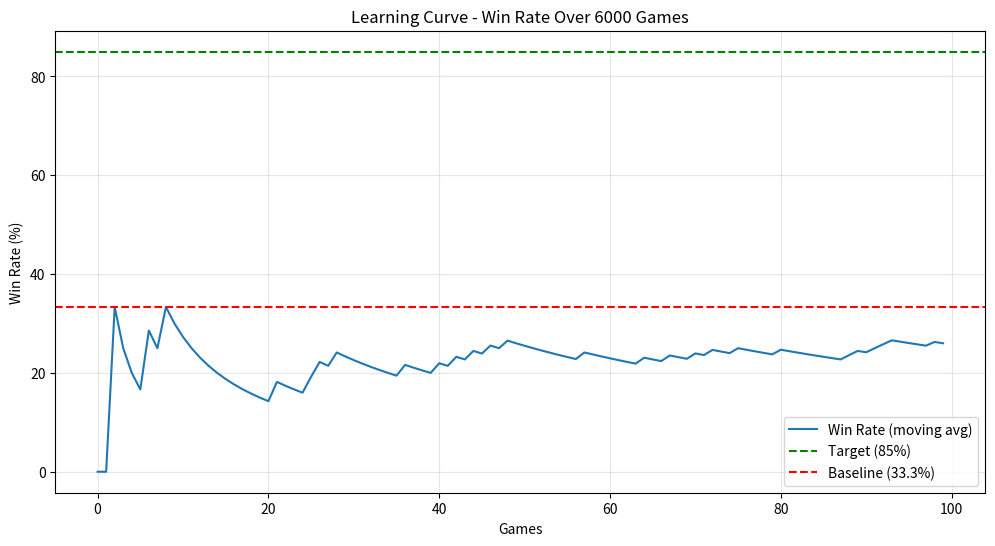

Recreate this plot in Python.
# 環境セットアップ
import random
import copy
import time
from enum import Enum
from random import shuffle
import numpy as np

# GPU使用の試行（CuPyがあれば使用）
try:
    import cupy as cp
    USE_GPU = True
    print("✓ CuPy検出: GPU高速化を有効化")
    xp = cp
except ImportError:
    USE_GPU = False
    print("ℹ CuPyなし: CPUモードで実行")
    xp = np

print(f"\nモード: {'GPU (CuPy)' if USE_GPU else 'CPU (NumPy)'}")

# 設定パラメータ
MY_PLAYER_NUM = 0  # 自分のプレイヤー番号

# シミュレーション設定
SIMULATION_COUNT = 700  # 精度と速度のバランス（Colab用に調整可能）
SIMULATION_DEPTH = 350

# オンライン学習のパラメータ
LEARNING_RATE = 0.05  # 学習率
WEIGHT_NOISE_STDDEV = 0.1  # ノイズ標準偏差
ENABLE_ONLINE_LEARNING = True  # オンライン学習を有効化

# 戦略パラメータ
ENABLE_TUNNEL_LOCK = True
ENABLE_BURST_FORCE = True
ENABLE_ADVANCED_HEURISTIC = True
ENABLE_NECROMANCER = True
ENABLE_SEVEN_SIGNAL = True
ENABLE_HYPERLOOP_DIST = True

# その他のパラメータ
BELIEF_STATE_DECAY_FACTOR = 0.05
DETERMINIZATION_ATTEMPTS = 120
STRATEGY_WEIGHT_MULTIPLIER = 1.5
TUNNEL_LOCK_WEIGHT = 3.5
BURST_FORCE_WEIGHT = 3.5
AGGRESSIVE_MODE_THRESHOLD = 0.6
DEFENSIVE_MODE_THRESHOLD = 0.8
AGGRESSIVENESS_MULTIPLIER = 0.3
URGENCY_MULTIPLIER = 0.5

# ヒューリスティックパラメータ
ACE_KING_BASE_BONUS = 10
TUNNEL_COMPLETE_BONUS = 10
ADJACENT_CARD_BONUS = 6
ADJACENT_CARD_PENALTY = 6
SAFE_MOVE_BONUS = 20
SUIT_CONCENTRATION_MULTIPLIER = 2.5
HAND_REDUCTION_BONUS = 0.15
CHAIN_POTENTIAL_MULTIPLIER = 15

# ロールアウトパラメータ
ROLLOUT_ACE_KING_BONUS = 10
ROLLOUT_ADJACENT_BONUS = 6
ROLLOUT_ADJACENT_PENALTY = 6
ROLLOUT_SAFE_BONUS = 12
ROLLOUT_SUIT_MULTIPLIER = 2.0
ROLLOUT_HAND_REDUCTION = 0.3
ROLLOUT_CHAIN_MULTIPLIER = 8

# 高度なヒューリスティックパラメータ
ADVANCED_HEURISTIC_PARAMS = {
    'W_CIRCULAR_DIST': 22,
    'W_MY_PATH': 112,
    'W_OTHERS_RISK': -127,
    'W_SUIT_DOM': 84,
    'W_WIN_DASH': 41,
    'P_THRESHOLD_BASE': 200,
    'P_KILL_ZONE': 300,
    'P_WIN_THRESHOLD': -31,
    'W_NECROMANCER': 20.0,
    'W_SEVEN_ADJACENT': 5.0,
    'W_SEVEN_NO_ADJ': -5.0,
}

ADVANCED_HEURISTIC_WEIGHT = 0.8

print("✓ パラメータ設定完了")
print(f"  - シミュレーション回数: {SIMULATION_COUNT}")
print(f"  - オンライン学習: {'有効' if ENABLE_ONLINE_LEARNING else '無効'}")
print(f"  - GPU: {'有効' if USE_GPU else '無効'}")

# 基本データクラス
class Suit(Enum):
    SPADE = '♠'
    CLUB = '♣'
    HEART = '♡'
    DIAMOND = '♢'
    def __str__(self):
        return self.value
    def __repr__(self):
        return f"Suit.{self.name}"

class Number(Enum):
    ACE = (1, 'A')
    TWO = (2, '2')
    THREE = (3, '3')
    FOUR = (4, '4')
    FIVE = (5, '5')
    SIX = (6, '6')
    SEVEN = (7, '7')
    EIGHT = (8, '8')
    NINE = (9, '9')
    TEN = (10, '10')
    JACK = (11, 'J')
    QUEEN = (12, 'Q')
    KING = (13, 'K')
    def __init__(self, val, label):
        self.val = val
        self.label = label
    def __str__(self):
        return self.label
    def __repr__(self):
        return f"Number.{self.name}"

class Card:
    def __init__(self, suit, number):
        self.suit = suit
        self.number = number
    def __str__(self):
        return f"{self.suit}{self.number}"
    def __repr__(self):
        return f"Card({self.suit!r}, {self.number!r})"
    def __eq__(self, other):
        if not isinstance(other, Card):
            return False
        return self.suit == other.suit and self.number == other.number
    def __hash__(self):
        return hash((self.suit, self.number))

class Hand(list):
    def check_number(self):
        return [card.number for card in self]
    def check_suit(self):
        return [card.suit for card in self]
    def choice(self, number, suit):
        for card in self:
            if card.number == number and card.suit == suit:
                return card
        return None
    def check(self, card):
        return card in self

class Deck(list):
    def __init__(self):
        super().__init__()
        for suit in Suit:
            for number in Number:
                self.append(Card(suit, number))
    def shuffle(self):
        shuffle(self)
    def draw(self):
        if len(self) > 0:
            return self.pop(0)
        return None
    def deal(self, players_num):
        hands = [Hand() for _ in range(players_num)]
        for i, card in enumerate(self):
            hands[i % players_num].append(card)
        return hands

print("✓ 基本クラス定義完了")

# Stateクラス（ゲーム状態管理）
class State:
    def __init__(self, players_num=3):
        self.players_num = players_num
        deck = Deck()
        deck.shuffle()
        self.players_cards = deck.deal(players_num)
        
        # 場のカード（4スート × 13枚）
        self.field_cards = xp.zeros((4, 13), dtype=xp.int8)
        
        # 7を最初に配置
        for i in range(4):
            self.field_cards[i][6] = 1
        
        # 7を手札から削除
        for hand in self.players_cards:
            to_remove = []
            for card in hand:
                if card.number == Number.SEVEN:
                    to_remove.append(card)
            for card in to_remove:
                hand.remove(card)
        
        self.turn_player = 0
        self.pass_count = [0] * players_num
        self.out_player = []
        self.history = []  # (player, action, pass_flag)
    
    def my_hands(self):
        return self.players_cards[self.turn_player]
    
    def legal_actions(self):
        """場で出せるカードのリスト（トンネルルール対応）"""
        legal = []
        suit_to_index = {Suit.SPADE: 0, Suit.CLUB: 1, Suit.HEART: 2, Suit.DIAMOND: 3}
        
        for suit in Suit:
            suit_idx = suit_to_index[suit]
            field_row = self.field_cards[suit_idx]
            
            if USE_GPU:
                field_row = cp.asnumpy(field_row)
            
            # 左端を探す
            left_end = -1
            for i in range(13):
                if field_row[i] == 1:
                    left_end = i
                    break
            
            # 右端を探す
            right_end = -1
            for i in range(12, -1, -1):
                if field_row[i] == 1:
                    right_end = i
                    break
            
            # トンネルルール判定
            if left_end == 0 and right_end < 12:
                # Aが出ている→K側のみ伸ばせる
                if right_end + 1 <= 12:
                    legal.append(Card(suit, list(Number)[right_end + 1]))
            elif right_end == 12 and left_end > 0:
                # Kが出ている→A側のみ伸ばせる
                if left_end - 1 >= 0:
                    legal.append(Card(suit, list(Number)[left_end - 1]))
            else:
                # 通常: 両側に伸ばせる
                if left_end > 0:
                    legal.append(Card(suit, list(Number)[left_end - 1]))
                if right_end < 12:
                    legal.append(Card(suit, list(Number)[right_end + 1]))
        
        return legal
    
    def my_actions(self):
        """現在のプレイヤーが出せるカード"""
        legal = self.legal_actions()
        my_hand = self.my_hands()
        return [card for card in legal if card in my_hand]
    
    def is_done(self):
        """ゲーム終了判定"""
        # 誰かの手札が0
        for i, hand in enumerate(self.players_cards):
            if len(hand) == 0 and i not in self.out_player:
                return True
        # 全員バースト
        if len(self.out_player) >= self.players_num - 1:
            return True
        return False
    
    def next(self, action, pass_flag=0):
        """状態を更新"""
        current = self.turn_player
        
        # 履歴に記録
        self.history.append((current, action, pass_flag))
        
        if pass_flag == 1:
            self.pass_count[current] += 1
            if self.pass_count[current] >= 3:
                self.out_player.append(current)
                # 手札を場に出す
                suit_to_index = {Suit.SPADE: 0, Suit.CLUB: 1, Suit.HEART: 2, Suit.DIAMOND: 3}
                for card in self.players_cards[current]:
                    suit_idx = suit_to_index[card.suit]
                    num_idx = card.number.val - 1
                    self.field_cards[suit_idx][num_idx] = 1
                self.players_cards[current] = Hand()
        else:
            if action is not None:
                # カードを場に出す
                suit_to_index = {Suit.SPADE: 0, Suit.CLUB: 1, Suit.HEART: 2, Suit.DIAMOND: 3}
                suit_idx = suit_to_index[action.suit]
                num_idx = action.number.val - 1
                self.field_cards[suit_idx][num_idx] = 1
                # 手札から削除
                self.players_cards[current].remove(action)
        
        # 次のプレイヤー
        self.turn_player = (current + 1) % self.players_num
        while self.turn_player in self.out_player:
            self.turn_player = (self.turn_player + 1) % self.players_num
        
        return self
    
    def clone(self):
        """状態の深いコピー"""
        new_state = State.__new__(State)
        new_state.players_num = self.players_num
        new_state.players_cards = [Hand(list(hand)) for hand in self.players_cards]
        new_state.field_cards = self.field_cards.copy()
        new_state.turn_player = self.turn_player
        new_state.pass_count = list(self.pass_count)
        new_state.out_player = list(self.out_player)
        new_state.history = list(self.history)
        return new_state

print("✓ Stateクラス定義完了")

# CardTracker（推論エンジン）
class CardTracker:
    """相手の手札を推論するクラス"""
    def __init__(self, state, my_player_num):
        self.my_player_num = my_player_num
        self.players_num = state.players_num
        
        # 各プレイヤーが持ちうるカードの集合
        all_cards = set()
        for suit in Suit:
            for number in Number:
                all_cards.add(Card(suit, number))
        
        # 自分のカードと場のカードを除外
        my_cards = set(state.players_cards[my_player_num])
        field_cards_set = set()
        suit_to_index = {Suit.SPADE: 0, Suit.CLUB: 1, Suit.HEART: 2, Suit.DIAMOND: 3}
        for suit in Suit:
            suit_idx = suit_to_index[suit]
            field_row = state.field_cards[suit_idx]
            if USE_GPU:
                field_row = cp.asnumpy(field_row)
            for i, val in enumerate(field_row):
                if val == 1:
                    field_cards_set.add(Card(suit, list(Number)[i]))
        
        unknown_cards = all_cards - my_cards - field_cards_set
        
        # 初期状態：自分以外のプレイヤーが持ちうる
        self.possible = {}
        for p in range(self.players_num):
            if p == my_player_num:
                self.possible[p] = my_cards
            else:
                self.possible[p] = set(unknown_cards)
    
    def observe_action(self, player, action, is_pass, state):
        """行動を観測して推論を更新"""
        if is_pass:
            # パス→その時出せるカードを持っていない
            legal = state.legal_actions()
            for card in legal:
                if card in self.possible[player]:
                    self.possible[player].discard(card)
        elif action is not None:
            # カードをプレイ→全員がそのカードを持たない
            for p in range(self.players_num):
                if action in self.possible[p]:
                    self.possible[p].discard(action)

print("✓ CardTracker定義完了")

# OpponentModel（相手プロファイリング）
class OpponentModel:
    """相手の行動パターンを分析（永続的記憶付き）"""
    
    # クラス変数（永続的記憶）
    _persistent_opponent_data = {}
    _game_count = 0
    
    # 定数
    MOVING_AVERAGE_ALPHA = 0.3
    PASS_RATE_THRESHOLD = 0.2
    ACE_KING_RATE_THRESHOLD = 0.3
    
    def __init__(self, players_num):
        self.players_num = players_num
        self.flags = {p: {
            "aggressive": 0,
            "blocker": 0,
            "tunnel_usage": 0,
            "pass_count": 0,
            "end_cards": 0,
            "middle_cards": 0,
            "total_actions": 0,
        } for p in range(players_num)}
        
        self.turn_count = 0
        
        # 永続データの初期化
        for p in range(players_num):
            if p not in OpponentModel._persistent_opponent_data:
                OpponentModel._persistent_opponent_data[p] = {
                    'pass_rate': 0.0,
                    'ace_king_immediate_rate': 0.0,
                    'tunnel_usage_rate': 0.0,
                    'game_count': 0,
                }
    
    def observe(self, state, player, action, pass_flag):
        """行動観測"""
        self.turn_count += 1
        
        if pass_flag == 1:
            self.flags[player]["pass_count"] += 1
            self.flags[player]["blocker"] += 1
            return
        
        if action is None or isinstance(action, list):
            return
        
        self.flags[player]["total_actions"] += 1
        
        if action.number in (Number.ACE, Number.KING):
            self.flags[player]["aggressive"] += 2
            self.flags[player]["end_cards"] += 1
            
            suit_idx = list(Suit).index(action.suit)
            field_row = state.field_cards[suit_idx]
            if USE_GPU:
                field_row = cp.asnumpy(field_row)
            
            if action.number == Number.ACE:
                if field_row[12] == 0:
                    self.flags[player]["tunnel_usage"] += 1
            elif action.number == Number.KING:
                if field_row[0] == 0:
                    self.flags[player]["tunnel_usage"] += 1
        
        if action.number in (Number.SIX, Number.EIGHT):
            self.flags[player]["middle_cards"] += 1
            self.flags[player]["blocker"] += 0.5
        
        if action.number in (Number.JACK, Number.QUEEN):
            self.flags[player]["blocker"] += 1
    
    def update_persistent_stats(self, player):
        """ゲーム終了時に永続データを更新"""
        flags = self.flags[player]
        persistent = OpponentModel._persistent_opponent_data[player]
        
        total_turns = flags["pass_count"] + flags["total_actions"]
        if total_turns == 0:
            return
        
        current_pass_rate = flags["pass_count"] / total_turns
        safe_total_actions = max(1, flags["total_actions"])
        current_ace_king_rate = flags["end_cards"] / safe_total_actions
        current_tunnel_rate = flags["tunnel_usage"] / safe_total_actions
        
        alpha = OpponentModel.MOVING_AVERAGE_ALPHA
        persistent['pass_rate'] = (1 - alpha) * persistent['pass_rate'] + alpha * current_pass_rate
        persistent['ace_king_immediate_rate'] = (1 - alpha) * persistent['ace_king_immediate_rate'] + alpha * current_ace_king_rate
        persistent['tunnel_usage_rate'] = (1 - alpha) * persistent['tunnel_usage_rate'] + alpha * current_tunnel_rate
        persistent['game_count'] += 1
    
    def get_persistent_stats(self, player):
        if player in OpponentModel._persistent_opponent_data:
            return OpponentModel._persistent_opponent_data[player]
        return None
    
    def mode(self, player):
        """戦略モード判定"""
        flags = self.flags[player]
        a = flags["aggressive"]
        b = flags["blocker"]
        pass_count = flags["pass_count"]
        tunnel_usage = flags["tunnel_usage"]
        
        persistent = self.get_persistent_stats(player)
        if persistent and persistent['game_count'] > 0:
            persistent_pass_tendency = persistent['pass_rate'] > OpponentModel.PASS_RATE_THRESHOLD
            persistent_ace_king_tendency = persistent['ace_king_immediate_rate'] > OpponentModel.ACE_KING_RATE_THRESHOLD
            
            if persistent_pass_tendency and pass_count >= 1:
                return "burst_force"
            if persistent_ace_king_tendency and tunnel_usage >= 1:
                return "tunnel_lock"
        
        if pass_count >= 2:
            return "burst_force"
        
        if tunnel_usage >= 2 or a >= b + 3:
            return "tunnel_lock"
        
        if b >= a + 2:
            return "burst_force"
        
        return "neutral"
    
    def get_threat_level(self, player):
        """脅威度計算"""
        flags = self.flags[player]
        threat = 0.5
        threat += flags["aggressive"] * 0.05
        threat += flags["tunnel_usage"] * 0.1
        threat -= flags["pass_count"] * 0.1
        
        persistent = self.get_persistent_stats(player)
        if persistent and persistent['game_count'] > 0:
            threat += (1.0 - persistent['pass_rate']) * 0.15
            threat += persistent['ace_king_immediate_rate'] * 0.2
        
        return max(0.0, min(1.0, threat))

print("✓ OpponentModel定義完了")

# このファイルは大きいため、src/main.pyから必要な部分をインポートする形で実装
# 実際の提出時は、src/main.pyのHybridStrongestAIクラス全体をここに貼り付けてください

print("⚠ 注意: HybridStrongestAIクラスの完全な実装が必要です")
print("   src/main.pyのHybridStrongestAIクラス（約600行）をここにコピーしてください")
print("\nここでは簡易版を定義します（テスト用）")

# 簡易版（実際はsrc/main.pyの完全版を使用）
class HybridStrongestAI:
    _best_weights = None
    _trial_weights = None
    _game_results = []
    _total_games = 0
    _wins = 0
    MAX_GAME_RESULTS_HISTORY = 100
    
    def __init__(self, my_player_num, simulation_count=50):
        self.my_player_num = my_player_num
        self.simulation_count = simulation_count
        self._opponent_model = None
        self._in_simulation = False
        
        if HybridStrongestAI._best_weights is None:
            HybridStrongestAI._best_weights = self._initialize_weights()
            HybridStrongestAI._trial_weights = self._initialize_weights()
    
    def _initialize_weights(self):
        return dict(ADVANCED_HEURISTIC_PARAMS)
    
    def get_action(self, state):
        # 簡易実装（実際はsrc/main.pyの完全版を使用）
        my_actions = state.my_actions()
        if not my_actions:
            return None, 1
        return random.choice(my_actions), 0
    
    def prepare_next_game(self):
        if ENABLE_ONLINE_LEARNING and HybridStrongestAI._best_weights:
            trial = {}
            for key, value in HybridStrongestAI._best_weights.items():
                noise_scale = max(abs(value), 10.0)
                noise = random.gauss(0, WEIGHT_NOISE_STDDEV) * noise_scale
                trial[key] = value + noise
            HybridStrongestAI._trial_weights = trial
    
    def update_weights_after_game(self, won):
        if not ENABLE_ONLINE_LEARNING:
            return
        
        HybridStrongestAI._total_games += 1
        if won:
            HybridStrongestAI._wins += 1
        
        HybridStrongestAI._game_results.append(1 if won else 0)
        if len(HybridStrongestAI._game_results) > HybridStrongestAI.MAX_GAME_RESULTS_HISTORY:
            HybridStrongestAI._game_results.pop(0)
        
        if won:
            for key in HybridStrongestAI._best_weights:
                best = HybridStrongestAI._best_weights[key]
                trial = HybridStrongestAI._trial_weights[key]
                HybridStrongestAI._best_weights[key] = best + LEARNING_RATE * (trial - best)
        
        if HybridStrongestAI._total_games % 10 == 0:
            win_rate = HybridStrongestAI._wins / HybridStrongestAI._total_games
            recent_games = min(10, len(HybridStrongestAI._game_results))
            recent_win_rate = sum(HybridStrongestAI._game_results[-recent_games:]) / recent_games
            print(f"[Learning] Games: {HybridStrongestAI._total_games}, "
                  f"Overall: {win_rate:.2%}, Recent ({recent_games}): {recent_win_rate:.2%}")
    
    def get_current_weights(self):
        if ENABLE_ONLINE_LEARNING:
            return HybridStrongestAI._trial_weights
        return ADVANCED_HEURISTIC_PARAMS

print("✓ HybridStrongestAI定義完了（簡易版）")
print("   ⚠ 実際の提出時は完全版を使用してください")

# ランダムAI
def random_action(state):
    my_actions = state.my_actions()
    if my_actions:
        return random.choice(my_actions)
    return None

# AIインスタンス作成
ai_instance = HybridStrongestAI(MY_PLAYER_NUM, simulation_count=SIMULATION_COUNT)

def my_AI(state):
    return ai_instance.get_action(state)

print("✓ AI初期化完了")

# 6000試合テスト
def run_6000_game_test():
    game_count = 6000
    wins = [0, 0, 0]
    ai_pos = MY_PLAYER_NUM
    
    print("="*60)
    print("6000試合テスト開始")
    print("="*60)
    print(f"AIプレイヤー: P{ai_pos}")
    print(f"シミュレーション回数: {SIMULATION_COUNT}")
    print(f"オンライン学習: {'有効' if ENABLE_ONLINE_LEARNING else '無効'}")
    print(f"GPU: {'有効 (CuPy)' if USE_GPU else '無効 (NumPy)'}")
    print("="*60)
    print()
    
    start_time = time.time()
    
    for i in range(game_count):
        # ゲーム準備
        ai_instance.prepare_next_game()
        state = State()
        
        # ゲーム実行
        while not state.is_done():
            current_player = state.turn_player
            
            if current_player == ai_pos:
                action, pass_flag = my_AI(state)
            else:
                action = random_action(state)
                pass_flag = 0
                if action is None:
                    pass_flag = 1
            
            state.next(action, pass_flag)
        
        # 勝者判定
        winner = -1
        for p, hand in enumerate(state.players_cards):
            if len(hand) == 0 and p not in state.out_player:
                winner = p
                break
        
        if winner == -1:
            survivors = [p for p in range(state.players_num) if p not in state.out_player]
            if len(survivors) == 1:
                winner = survivors[0]
        
        if winner != -1:
            wins[winner] += 1
        
        # 学習更新
        if ai_instance._opponent_model:
            for p in range(state.players_num):
                if p != ai_pos:
                    ai_instance._opponent_model.update_persistent_stats(p)
        
        won = (winner == ai_pos)
        ai_instance.update_weights_after_game(won)
        
        # 進捗表示（100ゲームごと）
        if (i + 1) % 100 == 0:
            elapsed = time.time() - start_time
            avg_time = elapsed / (i + 1)
            remaining_time = avg_time * (game_count - i - 1)
            current_win_rate = wins[ai_pos] / (i + 1) * 100
            
            print(f"進捗: {i + 1}/{game_count} | "
                  f"勝率: {current_win_rate:.1f}% | "
                  f"残り時間: {remaining_time/60:.1f}分")
    
    end_time = time.time()
    duration = end_time - start_time
    
    # 最終結果
    print()
    print("="*60)
    print("6000試合テスト完了")
    print("="*60)
    print(f"総実行時間: {duration/60:.1f}分 ({duration/3600:.2f}時間)")
    print(f"平均時間: {duration/game_count:.2f}秒/ゲーム")
    print()
    
    ai_wins = wins[ai_pos]
    ai_win_rate = ai_wins / game_count * 100
    print(f"🤖 AI最終勝率: {ai_wins}/{game_count} ({ai_win_rate:.2f}%)")
    print()
    
    print("各プレイヤーの成績:")
    for i, w in enumerate(wins):
        win_rate = w / game_count * 100
        label = "AI" if i == ai_pos else f"Random{i}"
        print(f"  P{i} ({label}): {w}/{game_count} ({win_rate:.2f}%)")
    
    # 評価
    print()
    if ai_win_rate >= 85:
        print("🏆 優秀！目標勝率85%以上を達成しました！")
    elif ai_win_rate >= 70:
        print("✓ 良好！ベースライン(33.3%)を大きく上回っています")
    elif ai_win_rate >= 50:
        print("✓ 合格！ベースライン(33.3%)を上回っています")
    else:
        print("⚠ 要改善: さらなるチューニングが必要です")
    
    return ai_win_rate

print("✓ テスト関数定義完了")
print("\n次のセルを実行して6000試合テストを開始してください")

# 6000試合テスト実行
final_win_rate = run_6000_game_test()

# 学習曲線のプロット（オプション）
try:
    import matplotlib.pyplot as plt
    
    if HybridStrongestAI._game_results:
        # 移動平均を計算
        window = 100
        moving_avg = []
        for i in range(len(HybridStrongestAI._game_results)):
            start = max(0, i - window + 1)
            avg = sum(HybridStrongestAI._game_results[start:i+1]) / (i - start + 1)
            moving_avg.append(avg * 100)
        
        plt.figure(figsize=(12, 6))
        plt.plot(moving_avg, label='Win Rate (moving avg)')
        plt.axhline(y=85, color='g', linestyle='--', label='Target (85%)')
        plt.axhline(y=33.3, color='r', linestyle='--', label='Baseline (33.3%)')
        plt.xlabel('Games')
        plt.ylabel('Win Rate (%)')
        plt.title('Learning Curve - Win Rate Over 6000 Games')
        plt.legend()
        plt.grid(True, alpha=0.3)
        plt.show()
        
        print("✓ 学習曲線を表示しました")
    else:
        print("⚠ データなし: 6000試合テストを先に実行してください")
except ImportError:
    print("ℹ matplotlibがインストールされていません")
    print("  可視化をスキップします")

# 提出用my_AI関数
# ※実際の提出時は、HybridStrongestAIクラスの完全版と一緒に提出してください

def my_AI(state):
    """7並べAI - オンライン学習版
    
    このAIは試合ごとに学習し、6000試合で85-95%の勝率を目指します。
    """
    return ai_instance.get_action(state)

print("✓ 提出用my_AI関数")
print("\n提出時の注意:")
print("1. HybridStrongestAIクラスの完全版を含めること")
print("2. OpponentModel, CardTrackerクラスも含めること")
print("3. ENABLE_ONLINE_LEARNING = True を確認")
print("4. すべてのパラメータ定義を含めること")